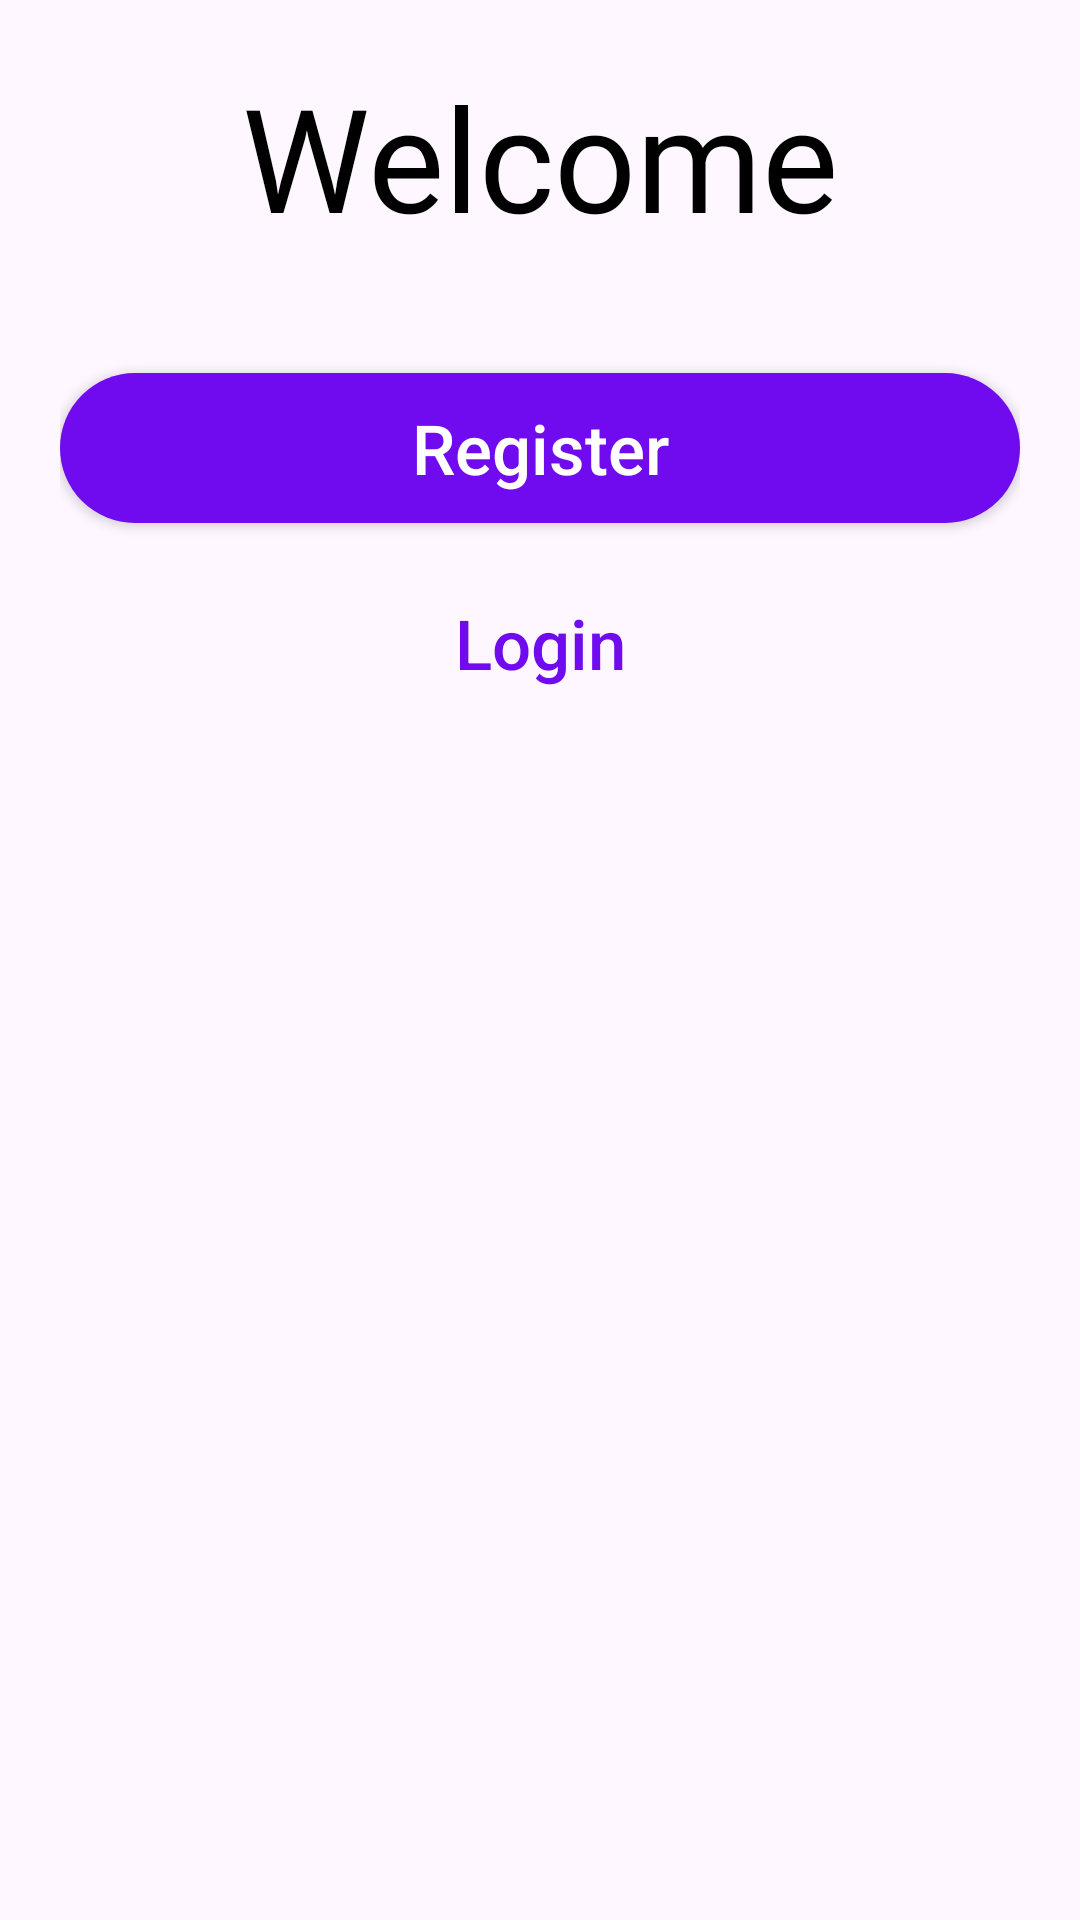

Reconstruct the res/layout file that produces this screen, plus the resources it refers to.
<!-- AndroidManifest.xml: application theme Theme.Homework_16 -->
<!-- res/layout/fragment_main.xml -->
<?xml version="1.0" encoding="utf-8"?>
<androidx.appcompat.widget.LinearLayoutCompat xmlns:android="http://schemas.android.com/apk/res/android"
    android:layout_width="match_parent"
    android:layout_height="match_parent"
    android:orientation="vertical"
    android:padding="20dp">

    <androidx.appcompat.widget.AppCompatTextView
        android:layout_width="wrap_content"
        android:layout_height="wrap_content"
        android:layout_gravity="center"
        android:fontFamily="@font/roboto_medium"
        android:text="@string/welcome"
        android:textColor="@color/black"
        android:textSize="48sp" />

    <androidx.appcompat.widget.AppCompatImageView
        android:layout_width="wrap_content"
        android:layout_height="wrap_content"
        android:layout_gravity="center"
        android:scaleType="center"
        android:src="@drawable/ic_welcome" />

    <androidx.appcompat.widget.AppCompatButton
        android:id="@+id/registerPageBtn"
        android:layout_width="match_parent"
        android:layout_height="50dp"
        android:layout_gravity="center"
        android:layout_marginTop="40dp"
        android:background="@drawable/shape_dark"
        android:text="@string/register"
        android:textAllCaps="false"
        android:textColor="@color/white"
        android:textSize="23sp" />

    <androidx.appcompat.widget.AppCompatButton
        android:id="@+id/loginPageBtn"
        android:layout_width="match_parent"
        android:layout_height="50dp"
        android:layout_gravity="center"
        android:layout_marginTop="15dp"
        android:background="@drawable/shape_light"
        android:text="@string/login"
        android:textAllCaps="false"
        android:textColor="@color/register_btn"
        android:textSize="23sp" />

</androidx.appcompat.widget.LinearLayoutCompat>
<!-- resources referenced by this layout -->
<resources>
  <color name="black">#FF000000</color>
  <color name="register_btn">#700BEF</color>
  <color name="white">#FFFFFFFF</color>
  <!-- drawable shape_dark (drawable) -->
  <?xml version="1.0" encoding="utf-8"?>
  <shape xmlns:android="http://schemas.android.com/apk/res/android">
      <solid android:color="@color/register_btn" />
      <corners android:radius="50dp" />
  </shape>
  <string name="login">Login</string>
  <string name="register">Register</string>
  <string name="welcome">Welcome</string>
  <style name="Theme.Homework_16" parent="Base.Theme.Homework_16" />
  <style name="Base.Theme.Homework_16" parent="Theme.Material3.DayNight.NoActionBar">
          
          
      </style>
</resources>
